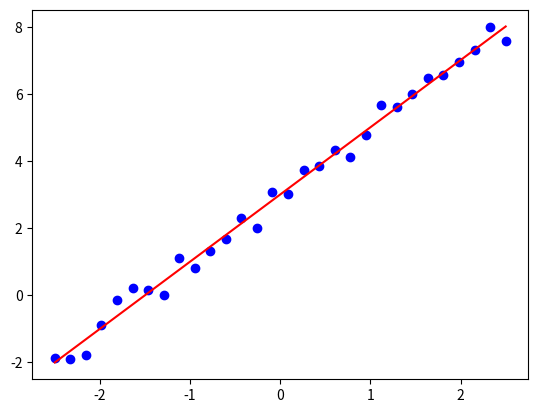
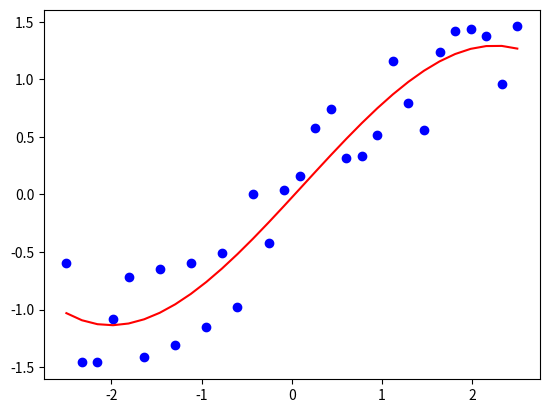

Here is the Python script that generated these plots, in order:
import numpy as np
import matplotlib.pyplot as plt

n = 30
x = np.linspace(-2.5, 2.5, n)
noise = np.random.rand(n) - 0.5
y = 2.0 * x + 3.0 + noise

A = np.column_stack((np.ones(n), x))
AT = np.transpose(A)
b, m = np.linalg.solve(AT @ A, np.dot(AT, y))
print(m, b)

plt.figure()
plt.plot(x, y, 'bo')
plt.plot(x, m * x + b, 'r-')
plt.show()

import numpy as np
import matplotlib.pyplot as plt

n = 30
x = np.linspace(-2.5, 2.5, n)
noise = np.random.rand(n) - 0.5
y = np.tanh(x) + noise

A = np.column_stack((np.ones(n), x, x**2, x**3))
AT = np.transpose(A)
p = np.linalg.solve(AT @ A, np.dot(AT, y))
print(p)

plt.figure()
plt.plot(x, y, 'bo')
plt.plot(x, np.dot(A, p), 'r-')
plt.show()